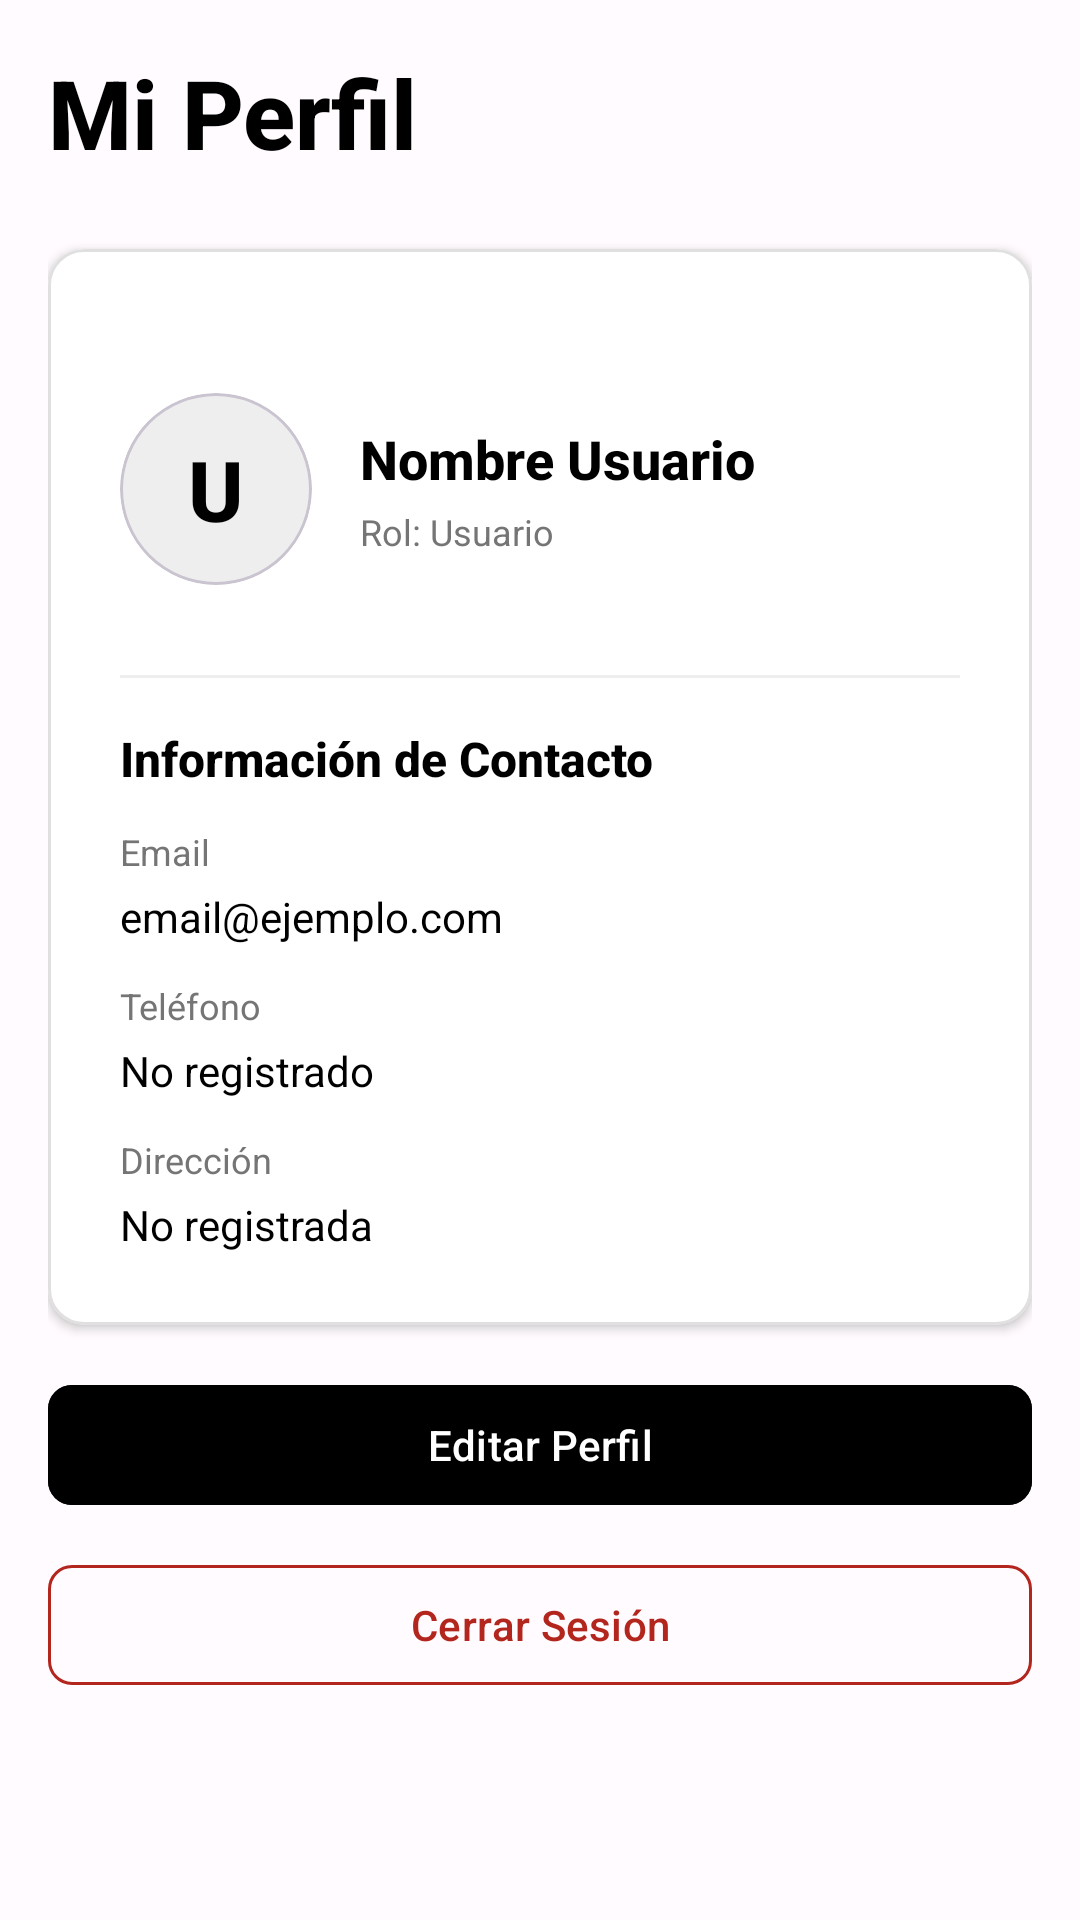

This screen was rendered from an Android layout file. Write that file and the resources it references.
<!-- AndroidManifest.xml: application theme Theme.Ecommerce -->
<!-- res/layout/fragment_profile.xml -->
<?xml version="1.0" encoding="utf-8"?>
<ScrollView xmlns:android="http://schemas.android.com/apk/res/android"
    xmlns:app="http://schemas.android.com/apk/res-auto"
    xmlns:tools="http://schemas.android.com/tools"
    android:layout_width="match_parent"
    android:layout_height="match_parent"
    android:layout_alignParentBottom="true"
    android:background="#00FFFFFF"
    android:fillViewport="true">

    <LinearLayout
        android:layout_width="match_parent"
        android:layout_height="match_parent"
        android:orientation="vertical"
        android:padding="@dimen/padding_lg">

        

        
        <TextView
            android:layout_width="match_parent"
            android:layout_height="wrap_content"
            android:text="Mi Perfil"
            android:textColor="@color/black"
            android:textSize="@dimen/text_size_display"
            android:fontFamily="sans-serif-medium"
            android:textStyle="bold"
            android:layout_marginBottom="@dimen/spacing_xl" />

        
        <com.google.android.material.card.MaterialCardView
            android:layout_width="match_parent"
            android:layout_height="wrap_content"
            android:layout_marginBottom="@dimen/spacing_lg"
            app:cardCornerRadius="@dimen/card_corner_radius"
            app:cardElevation="@dimen/elevation_sm"
            app:cardBackgroundColor="@color/white"
            app:strokeColor="@color/gray_300"
            app:strokeWidth="1dp">

        <androidx.constraintlayout.widget.ConstraintLayout
            android:layout_width="match_parent"
            android:layout_height="wrap_content">

            <LinearLayout
                android:id="@+id/linearLayout"
                android:layout_width="match_parent"
                android:layout_height="wrap_content"
                android:orientation="vertical"
                android:padding="@dimen/padding_xl">

                
                <LinearLayout
                    android:layout_width="match_parent"
                    android:layout_height="wrap_content"
                    android:layout_marginBottom="14dp"
                    android:layout_marginTop="24dp"
                    android:gravity="center_vertical"
                    android:orientation="horizontal">

                    
                    <com.google.android.material.card.MaterialCardView
                        android:layout_width="@dimen/avatar_size_lg"
                        android:layout_height="@dimen/avatar_size_lg"
                        app:cardBackgroundColor="@color/gray_200"
                        app:cardCornerRadius="@dimen/corner_radius_full"
                        app:cardElevation="0dp">

                        <TextView
                            android:id="@+id/tvAvatarInitial"
                            android:layout_width="match_parent"
                            android:layout_height="match_parent"
                            android:gravity="center"
                            android:text="U"
                            android:textColor="@color/black"
                            android:textSize="@dimen/text_size_headline"
                            android:fontFamily="sans-serif-medium"
                            android:textStyle="bold" />

                    </com.google.android.material.card.MaterialCardView>

                    
                    <LinearLayout
                        android:layout_width="0dp"
                        android:layout_height="wrap_content"
                        android:layout_marginStart="16dp"
                        android:layout_weight="1"
                        android:orientation="vertical">

                        <TextView
                            android:id="@+id/tvName"
                            android:layout_width="match_parent"
                            android:layout_height="wrap_content"
                            android:ellipsize="end"
                            android:maxLines="2"
                            android:text="Nombre Usuario"
                            android:textColor="@color/black"
                            android:textSize="@dimen/text_size_xl"
                            android:fontFamily="sans-serif-medium"
                            android:textStyle="bold" />

                        <TextView
                            android:id="@+id/tvRole"
                            android:layout_width="wrap_content"
                            android:layout_height="wrap_content"
                            android:layout_marginTop="@dimen/spacing_xs"
                            android:text="Rol: Usuario"
                            android:textColor="@color/gray_600"
                            android:textSize="@dimen/text_size_sm" />

                    </LinearLayout>

                </LinearLayout>

                
                <View
                    style="@style/Divider"
                    android:layout_marginVertical="@dimen/spacing_lg"
                    android:background="@color/gray_200" />

                
                <TextView
                    android:layout_width="match_parent"
                    android:layout_height="wrap_content"
                    android:layout_marginBottom="@dimen/spacing_md"
                    android:text="Información de Contacto"
                    android:textColor="@color/black"
                    android:textSize="@dimen/text_size_lg"
                    android:fontFamily="sans-serif-medium"
                    android:textStyle="bold" />

                
                <LinearLayout
                    android:layout_width="match_parent"
                    android:layout_height="wrap_content"
                    android:layout_marginBottom="@dimen/spacing_md"
                    android:orientation="vertical">

                    <TextView
                        android:layout_width="wrap_content"
                        android:layout_height="wrap_content"
                        android:text="Email"
                        android:textColor="@color/gray_600"
                        android:textSize="@dimen/text_size_sm"
                        android:layout_marginBottom="@dimen/spacing_xs" />

                    <TextView
                        android:id="@+id/tvEmail"
                        android:layout_width="match_parent"
                        android:layout_height="wrap_content"
                        android:text="email@ejemplo.com"
                        android:textColor="@color/black"
                        android:textSize="@dimen/text_size_md" />

                </LinearLayout>

                
                <LinearLayout
                    android:layout_width="match_parent"
                    android:layout_height="wrap_content"
                    android:layout_marginBottom="@dimen/spacing_md"
                    android:orientation="vertical">

                    <TextView
                        android:layout_width="wrap_content"
                        android:layout_height="wrap_content"
                        android:text="Teléfono"
                        android:textColor="@color/gray_600"
                        android:textSize="@dimen/text_size_sm"
                        android:layout_marginBottom="@dimen/spacing_xs" />

                    <TextView
                        android:id="@+id/tvPhone"
                        android:layout_width="match_parent"
                        android:layout_height="wrap_content"
                        android:text="No registrado"
                        android:textColor="@color/black"
                        android:textSize="@dimen/text_size_md" />

                </LinearLayout>

                
                <LinearLayout
                    android:layout_width="match_parent"
                    android:layout_height="wrap_content"
                    android:orientation="vertical">

                    <TextView
                        android:layout_width="wrap_content"
                        android:layout_height="wrap_content"
                        android:text="Dirección"
                        android:textColor="@color/gray_600"
                        android:textSize="@dimen/text_size_sm"
                        android:layout_marginBottom="@dimen/spacing_xs" />

                    <TextView
                        android:id="@+id/tvAddress"
                        android:layout_width="match_parent"
                        android:layout_height="wrap_content"
                        android:ellipsize="end"
                        android:maxLines="2"
                        android:text="No registrada"
                        android:textColor="@color/black"
                        android:textSize="@dimen/text_size_md" />

                </LinearLayout>

            </LinearLayout>

        </androidx.constraintlayout.widget.ConstraintLayout>

        </com.google.android.material.card.MaterialCardView>

        
        <com.google.android.material.button.MaterialButton
            android:id="@+id/btnEditProfile"
            android:layout_width="match_parent"
            android:layout_height="@dimen/button_height"
            android:layout_marginBottom="@dimen/spacing_md"
            android:backgroundTint="@color/black"
            android:text="Editar Perfil"
            android:textSize="@dimen/text_size_md"
            android:textColor="@color/white"
            app:cornerRadius="@dimen/corner_radius_sm" />

        
        <com.google.android.material.button.MaterialButton
            android:id="@+id/btnLogout"
            style="@style/Widget.App.Button.Outlined"
            android:layout_width="match_parent"
            android:layout_height="@dimen/button_height"
            android:layout_gravity="bottom"
            android:layout_marginBottom="@dimen/spacing_xl"
            android:backgroundTint="@android:color/transparent"
            android:text="Cerrar Sesión"
            android:textSize="@dimen/text_size_md"
            android:textColor="@color/md_theme_error"
            app:cornerRadius="@dimen/corner_radius_sm"
            app:strokeColor="@color/md_theme_error"
            app:strokeWidth="1dp" />

    </LinearLayout>

</ScrollView>
<!-- resources referenced by this layout -->
<resources>
  <color name="black">#FF000000</color>
  <color name="gray_200">#EEEEEE</color>
  <color name="gray_300">#E0E0E0</color>
  <color name="gray_600">#757575</color>
  <color name="md_theme_error">#B3261E</color>
  <color name="white">#FFFFFFFF</color>
  <dimen name="avatar_size_lg">64dp</dimen>
  <dimen name="button_height">48dp</dimen>
  <dimen name="card_corner_radius">12dp</dimen>
  <dimen name="corner_radius_full">100dp</dimen>
  <dimen name="corner_radius_sm">8dp</dimen>
  <dimen name="elevation_sm">2dp</dimen>
  <dimen name="padding_lg">16dp</dimen>
  <dimen name="padding_xl">24dp</dimen>
  <dimen name="spacing_lg">16dp</dimen>
  <dimen name="spacing_md">12dp</dimen>
  <dimen name="spacing_xl">24dp</dimen>
  <dimen name="spacing_xs">4dp</dimen>
  <dimen name="text_size_display">32sp</dimen>
  <dimen name="text_size_headline">28sp</dimen>
  <dimen name="text_size_lg">16sp</dimen>
  <dimen name="text_size_md">14sp</dimen>
  <dimen name="text_size_sm">12sp</dimen>
  <dimen name="text_size_xl">18sp</dimen>
  <style name="Divider">
          <item name="android:layout_width">match_parent</item>
          <item name="android:layout_height">@dimen/divider_height</item>
          <item name="android:background">@color/md_theme_outline_variant</item>
      </style>
  <style name="Widget.App.Button.Outlined" parent="Widget.Material3.Button.OutlinedButton">
          <item name="cornerRadius">@dimen/button_corner_radius</item>
          <item name="android:minHeight">@dimen/button_height</item>
          <item name="strokeWidth">1dp</item>
          <item name="strokeColor">@color/md_theme_outline</item>
      </style>
  <style name="Theme.Ecommerce" parent="Base.Theme.Ecommerce" />
  <dimen name="divider_height">1dp</dimen>
  <color name="md_theme_outline_variant">#CAC4D0</color>
  <dimen name="button_corner_radius">12dp</dimen>
  <color name="md_theme_outline">#79747E</color>
  <color name="md_theme_primary">#1A1A1A</color>
  <color name="md_theme_on_primary">#FFFFFF</color>
  <color name="md_theme_primary_container">#F5F5F5</color>
  <color name="md_theme_on_primary_container">#1A1A1A</color>
  <color name="md_theme_secondary">#757575</color>
  <color name="md_theme_on_secondary">#FFFFFF</color>
  <color name="md_theme_secondary_container">#EEEEEE</color>
  <color name="md_theme_on_secondary_container">#424242</color>
  <color name="md_theme_tertiary">#7D5260</color>
  <color name="md_theme_on_tertiary">#FFFFFF</color>
  <color name="md_theme_tertiary_container">#FFD8E4</color>
  <color name="md_theme_on_tertiary_container">#31111D</color>
  <color name="md_theme_on_error">#FFFFFF</color>
  <color name="md_theme_error_container">#F9DEDC</color>
  <color name="md_theme_on_error_container">#410E0B</color>
  <color name="md_theme_background">#FFFBFE</color>
  <color name="md_theme_on_background">#1C1B1F</color>
  <color name="md_theme_surface">#FFFBFE</color>
  <color name="md_theme_on_surface">#1C1B1F</color>
  <color name="md_theme_surface_variant">#E7E0EC</color>
  <color name="md_theme_on_surface_variant">#49454F</color>
  <color name="gray_500">#9E9E9E</color>
  <style name="ShapeAppearance.App.SmallComponent" parent="ShapeAppearance.Material3.SmallComponent">
          <item name="cornerFamily">rounded</item>
          <item name="cornerSize">@dimen/corner_radius_sm</item>
      </style>
  <style name="ShapeAppearance.App.MediumComponent" parent="ShapeAppearance.Material3.MediumComponent">
          <item name="cornerFamily">rounded</item>
          <item name="cornerSize">@dimen/corner_radius_md</item>
      </style>
  <style name="ShapeAppearance.App.LargeComponent" parent="ShapeAppearance.Material3.LargeComponent">
          <item name="cornerFamily">rounded</item>
          <item name="cornerSize">@dimen/corner_radius_lg</item>
      </style>
  <dimen name="corner_radius_md">12dp</dimen>
  <dimen name="corner_radius_lg">16dp</dimen>
</resources>
